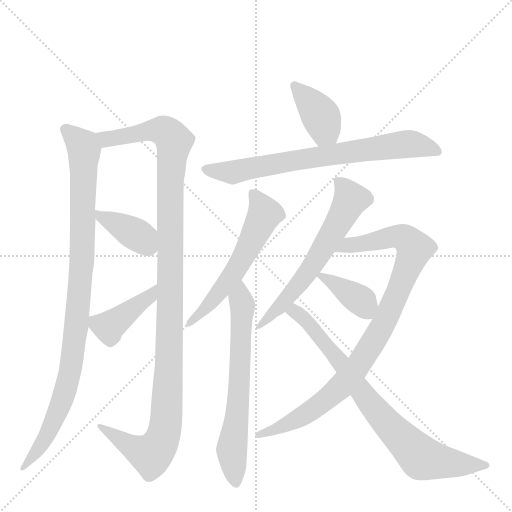
t = 0.00 s
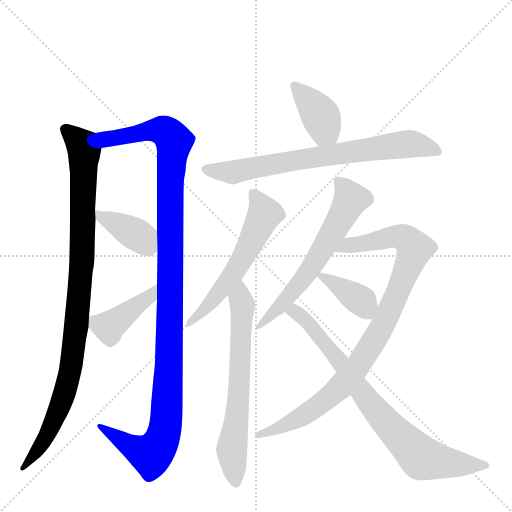
t = 1.96 s
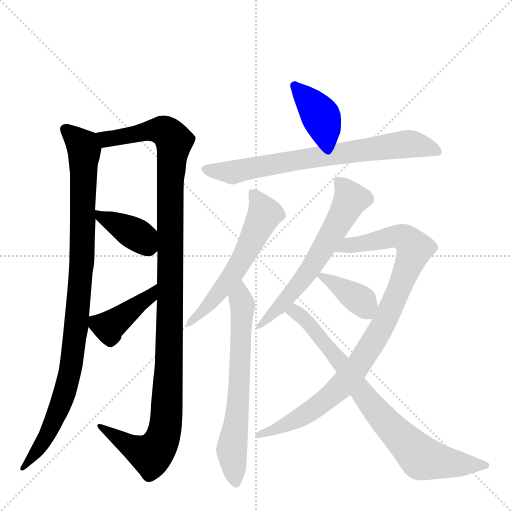
t = 3.93 s
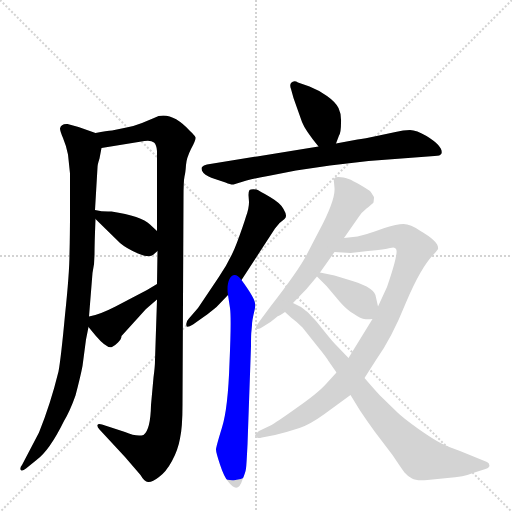
t = 5.89 s
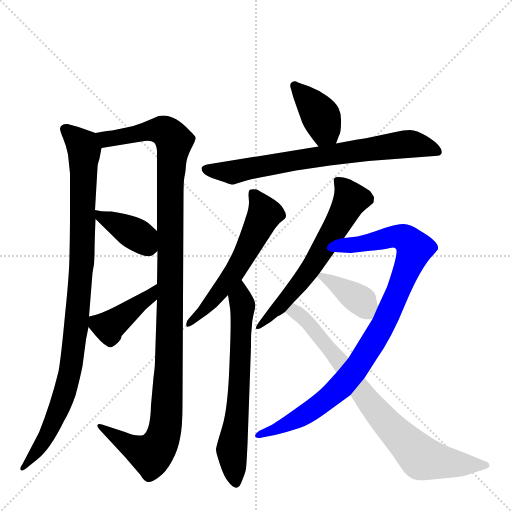
t = 7.86 s
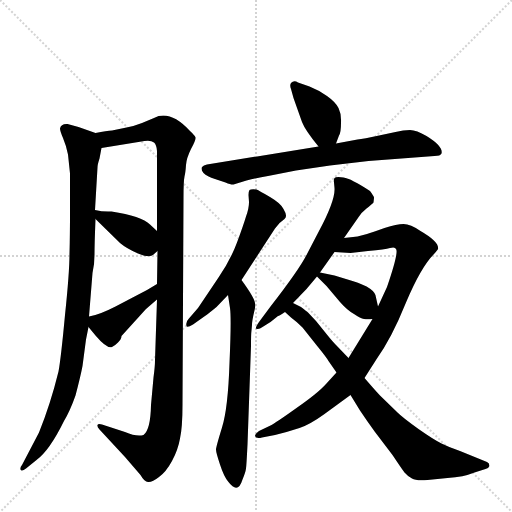
t = 9.82 s

The animated SVG that drew these frames (rendered in a browser with its animation timeline set to each time). Animation: 12 CSS @keyframes rules; one cycle of 9.82 s.

<svg version="1.1" viewBox="0 0 1024 1024" xmlns="http://www.w3.org/2000/svg">
  <g stroke="lightgray" stroke-dasharray="1,1" stroke-width="1" transform="scale(4, 4)">
    <line x1="0" y1="0" x2="256" y2="256"></line>
    <line x1="256" y1="0" x2="0" y2="256"></line>
    <line x1="128" y1="0" x2="128" y2="256"></line>
    <line x1="0" y1="128" x2="256" y2="128"></line>
  </g>
  <g transform="scale(1, -1) translate(0, -860)">
    <style type="text/css">
      
        @keyframes keyframes0 {
          from {
            stroke: blue;
            stroke-dashoffset: 974;
            stroke-width: 128;
          }
          76% {
            animation-timing-function: step-end;
            stroke: blue;
            stroke-dashoffset: 0;
            stroke-width: 128;
          }
          to {
            stroke: black;
            stroke-width: 1024;
          }
        }
        #make-me-a-hanzi-animation-0 {
          animation: keyframes0 1.0426432291666667s both;
          animation-delay: 0s;
          animation-timing-function: linear;
        }
      
        @keyframes keyframes1 {
          from {
            stroke: blue;
            stroke-dashoffset: 1171;
            stroke-width: 128;
          }
          79% {
            animation-timing-function: step-end;
            stroke: blue;
            stroke-dashoffset: 0;
            stroke-width: 128;
          }
          to {
            stroke: black;
            stroke-width: 1024;
          }
        }
        #make-me-a-hanzi-animation-1 {
          animation: keyframes1 1.2029622395833333s both;
          animation-delay: 1.0426432291666667s;
          animation-timing-function: linear;
        }
      
        @keyframes keyframes2 {
          from {
            stroke: blue;
            stroke-dashoffset: 387;
            stroke-width: 128;
          }
          56% {
            animation-timing-function: step-end;
            stroke: blue;
            stroke-dashoffset: 0;
            stroke-width: 128;
          }
          to {
            stroke: black;
            stroke-width: 1024;
          }
        }
        #make-me-a-hanzi-animation-2 {
          animation: keyframes2 0.56494140625s both;
          animation-delay: 2.24560546875s;
          animation-timing-function: linear;
        }
      
        @keyframes keyframes3 {
          from {
            stroke: blue;
            stroke-dashoffset: 415;
            stroke-width: 128;
          }
          57% {
            animation-timing-function: step-end;
            stroke: blue;
            stroke-dashoffset: 0;
            stroke-width: 128;
          }
          to {
            stroke: black;
            stroke-width: 1024;
          }
        }
        #make-me-a-hanzi-animation-3 {
          animation: keyframes3 0.5877278645833334s both;
          animation-delay: 2.810546875s;
          animation-timing-function: linear;
        }
      
        @keyframes keyframes4 {
          from {
            stroke: blue;
            stroke-dashoffset: 390;
            stroke-width: 128;
          }
          56% {
            animation-timing-function: step-end;
            stroke: blue;
            stroke-dashoffset: 0;
            stroke-width: 128;
          }
          to {
            stroke: black;
            stroke-width: 1024;
          }
        }
        #make-me-a-hanzi-animation-4 {
          animation: keyframes4 0.5673828125s both;
          animation-delay: 3.3982747395833335s;
          animation-timing-function: linear;
        }
      
        @keyframes keyframes5 {
          from {
            stroke: blue;
            stroke-dashoffset: 726;
            stroke-width: 128;
          }
          70% {
            animation-timing-function: step-end;
            stroke: blue;
            stroke-dashoffset: 0;
            stroke-width: 128;
          }
          to {
            stroke: black;
            stroke-width: 1024;
          }
        }
        #make-me-a-hanzi-animation-5 {
          animation: keyframes5 0.8408203125s both;
          animation-delay: 3.9656575520833335s;
          animation-timing-function: linear;
        }
      
        @keyframes keyframes6 {
          from {
            stroke: blue;
            stroke-dashoffset: 571;
            stroke-width: 128;
          }
          65% {
            animation-timing-function: step-end;
            stroke: blue;
            stroke-dashoffset: 0;
            stroke-width: 128;
          }
          to {
            stroke: black;
            stroke-width: 1024;
          }
        }
        #make-me-a-hanzi-animation-6 {
          animation: keyframes6 0.7146809895833334s both;
          animation-delay: 4.806477864583334s;
          animation-timing-function: linear;
        }
      
        @keyframes keyframes7 {
          from {
            stroke: blue;
            stroke-dashoffset: 647;
            stroke-width: 128;
          }
          68% {
            animation-timing-function: step-end;
            stroke: blue;
            stroke-dashoffset: 0;
            stroke-width: 128;
          }
          to {
            stroke: black;
            stroke-width: 1024;
          }
        }
        #make-me-a-hanzi-animation-7 {
          animation: keyframes7 0.7765299479166666s both;
          animation-delay: 5.521158854166667s;
          animation-timing-function: linear;
        }
      
        @keyframes keyframes8 {
          from {
            stroke: blue;
            stroke-dashoffset: 617;
            stroke-width: 128;
          }
          67% {
            animation-timing-function: step-end;
            stroke: blue;
            stroke-dashoffset: 0;
            stroke-width: 128;
          }
          to {
            stroke: black;
            stroke-width: 1024;
          }
        }
        #make-me-a-hanzi-animation-8 {
          animation: keyframes8 0.7521158854166666s both;
          animation-delay: 6.297688802083334s;
          animation-timing-function: linear;
        }
      
        @keyframes keyframes9 {
          from {
            stroke: blue;
            stroke-dashoffset: 930;
            stroke-width: 128;
          }
          75% {
            animation-timing-function: step-end;
            stroke: blue;
            stroke-dashoffset: 0;
            stroke-width: 128;
          }
          to {
            stroke: black;
            stroke-width: 1024;
          }
        }
        #make-me-a-hanzi-animation-9 {
          animation: keyframes9 1.0068359375s both;
          animation-delay: 7.049804687500001s;
          animation-timing-function: linear;
        }
      
        @keyframes keyframes10 {
          from {
            stroke: blue;
            stroke-dashoffset: 381;
            stroke-width: 128;
          }
          55% {
            animation-timing-function: step-end;
            stroke: blue;
            stroke-dashoffset: 0;
            stroke-width: 128;
          }
          to {
            stroke: black;
            stroke-width: 1024;
          }
        }
        #make-me-a-hanzi-animation-10 {
          animation: keyframes10 0.56005859375s both;
          animation-delay: 8.056640625s;
          animation-timing-function: linear;
        }
      
        @keyframes keyframes11 {
          from {
            stroke: blue;
            stroke-dashoffset: 787;
            stroke-width: 128;
          }
          72% {
            animation-timing-function: step-end;
            stroke: blue;
            stroke-dashoffset: 0;
            stroke-width: 128;
          }
          to {
            stroke: black;
            stroke-width: 1024;
          }
        }
        #make-me-a-hanzi-animation-11 {
          animation: keyframes11 0.8904622395833334s both;
          animation-delay: 8.61669921875s;
          animation-timing-function: linear;
        }
      
    </style>
    
      <path d="M 172 181 L 177 206 L 178 227 L 185 314 Q 189 330 189 351 Q 189 372 191 422 L 190 440 L 195 525 Q 195 531 199 543 L 203 564 C 208 588 208 588 191 594 L 157 606 L 135 612 Q 122 613 120 603 Q 120 598 126 584 Q 132 570 136 551 L 140 513 L 140 436 Q 140 390 139 353 Q 139 315 130 230 Q 122 144 117 117 Q 101 52 78 -5 L 44 -70 Q 40 -74 41 -79 Q 43 -84 52 -77 L 73 -60 Q 99 -41 128 18 Q 140 38 151 69 Q 161 107 165 128 L 172 181 Z" fill="lightgray"></path>
    
      <path d="M 314 261 L 310 140 Q 310 127 307 105 L 302 50 Q 301 0 287 -10 Q 273 -14 250 -4 L 204 11 Q 196 13 195 10 Q 194 6 199 1 L 250 -54 L 281 -90 Q 289 -104 296 -104 Q 304 -105 318 -94 Q 332 -84 344 -62 Q 356 -40 360 -17 Q 365 5 365 51 L 367 464 Q 367 498 369 507 Q 371 515 372 530 Q 373 544 382 562 Q 392 580 391 585 Q 390 589 380 598 Q 340 641 308 624 L 284 614 Q 269 608 253 605 L 224 599 Q 214 599 191 594 C 161 589 173 559 203 564 L 289 578 Q 302 580 308 575 Q 313 571 314 558 L 314 398 L 315 358 L 314 292 L 314 261 Z" fill="lightgray"></path>
    
      <path d="M 191 422 L 240 374 Q 253 363 276 353 Q 299 343 307 351 L 315 358 C 337 377 336 378 314 398 L 300 411 Q 283 428 223 437 Q 206 436 190 440 C 167 445 170 443 191 422 Z" fill="lightgray"></path>
    
      <path d="M 177 206 L 191 189 Q 214 162 224 166 Q 229 168 236 175 Q 243 182 243 188 L 292 242 L 314 261 C 337 281 340 307 314 292 L 294 280 L 231 247 Q 198 230 178 227 C 162 224 162 224 177 206 Z" fill="lightgray"></path>
    
      <path d="M 672 573 L 678 589 Q 682 595 682 614 Q 683 632 677 644 Q 671 656 654 668 Q 637 680 619 687 L 596 695 Q 588 700 582 694 Q 579 690 582 682 L 587 664 L 604 616 Q 610 600 637 567 C 656 544 661 545 672 573 Z" fill="lightgray"></path>
    
      <path d="M 737 538 L 869 548 Q 881 548 883 553 Q 887 567 853 588 Q 833 600 820 600 Q 807 600 791 596 L 758 589 Q 727 582 715 581 L 672 573 L 637 567 L 414 531 Q 407 530 404 526 Q 401 521 407 514 Q 414 507 430 502 L 451 495 Q 463 490 467 491 L 493 499 Q 516 505 536 508 L 592 519 L 660 529 L 737 538 Z" fill="lightgray"></path>
    
      <path d="M 483 300 L 550 403 Q 557 414 569 422 Q 576 427 567 442 Q 562 453 540 466 Q 518 479 513 481 Q 502 482 499 480 Q 497 477 497 470 L 498 456 Q 498 443 492 427 Q 487 410 474 375 Q 461 340 437 305 L 396 244 L 377 222 Q 371 216 373 208 Q 374 204 386 211 L 410 228 Q 416 232 433 246 L 456 270 L 483 300 Z" fill="lightgray"></path>
    
      <path d="M 503 199 L 504 210 Q 504 218 508 235 Q 512 251 510 253 Q 510 263 483 300 C 466 324 451 300 456 270 L 460 244 Q 463 224 459 134 Q 456 43 444 5 Q 432 -34 432 -39 Q 432 -45 440 -69 Q 448 -94 457 -104 Q 476 -129 485 -99 Q 491 -85 492 -77 Q 493 -70 495 -29 L 502 168 Q 502 193 503 199 Z" fill="lightgray"></path>
    
      <path d="M 688 384 L 718 427 Q 723 435 733 443 Q 743 451 747 455 L 748 464 Q 749 466 740 478 Q 702 503 687 505 Q 672 507 669 504 Q 667 501 668 495 L 669 484 Q 671 460 638 398 L 613 350 Q 597 319 541 247 L 518 216 Q 511 206 512 203 Q 517 200 525 206 L 541 216 L 556 228 Q 557 227 570 236 L 586 254 L 613 282 L 634 307 L 640 315 L 669 356 L 688 384 Z" fill="lightgray"></path>
    
      <path d="M 715 387 L 688 384 C 658 381 639 358 669 356 L 701 354 L 736 358 Q 771 361 780 364 Q 790 367 792 362 Q 798 356 774 286 L 756 247 L 745 222 L 697 144 L 673 115 L 652 92 Q 636 74 593 44 Q 551 14 541 9 L 518 -2 Q 510 -8 510 -12 Q 512 -18 524 -15 L 550 -10 Q 578 -3 599 4 Q 620 11 649 32 L 701 70 L 729 104 L 752 140 Q 783 183 812 255 Q 842 326 868 352 Q 875 360 876 362 Q 879 376 841 398 Q 821 412 807 412 Q 794 412 769 404 Q 744 395 734 392 L 715 387 Z" fill="lightgray"></path>
    
      <path d="M 634 307 L 653 288 L 680 256 Q 695 239 708 232 Q 721 223 728 222 Q 735 221 745 222 C 761 223 761 223 756 247 L 752 265 Q 751 284 705 298 L 669 309 L 640 315 C 622 319 622 319 634 307 Z" fill="lightgray"></path>
    
      <path d="M 570 236 L 582 225 Q 593 217 605 205 L 632 171 Q 654 144 657 138 L 673 115 L 701 70 L 720 39 Q 734 18 750 -4 L 785 -50 Q 803 -77 809 -85 Q 816 -93 824 -97 Q 832 -102 855 -100 L 895 -96 Q 927 -94 949 -85 L 971 -78 Q 977 -77 979 -72 Q 979 -66 974 -64 L 920 -42 Q 899 -35 883 -27 Q 867 -19 837 2 Q 805 25 795 35 L 760 69 Q 747 83 729 104 L 697 144 L 672 170 Q 665 177 653 192 L 632 218 L 616 235 Q 614 237 602 246 L 586 254 C 559 267 548 256 570 236 Z" fill="lightgray"></path>
    
    
      <clipPath id="make-me-a-hanzi-clip-0">
        <path d="M 172 181 L 177 206 L 178 227 L 185 314 Q 189 330 189 351 Q 189 372 191 422 L 190 440 L 195 525 Q 195 531 199 543 L 203 564 C 208 588 208 588 191 594 L 157 606 L 135 612 Q 122 613 120 603 Q 120 598 126 584 Q 132 570 136 551 L 140 513 L 140 436 Q 140 390 139 353 Q 139 315 130 230 Q 122 144 117 117 Q 101 52 78 -5 L 44 -70 Q 40 -74 41 -79 Q 43 -84 52 -77 L 73 -60 Q 99 -41 128 18 Q 140 38 151 69 Q 161 107 165 128 L 172 181 Z"></path>
      </clipPath>
      <path clip-path="url(#make-me-a-hanzi-clip-0)" d="M 130 601 L 168 561 L 164 334 L 153 212 L 140 114 L 128 69 L 92 -16 L 46 -76" fill="none" id="make-me-a-hanzi-animation-0" stroke-dasharray="846 1692" stroke-linecap="round"></path>
    
      <clipPath id="make-me-a-hanzi-clip-1">
        <path d="M 314 261 L 310 140 Q 310 127 307 105 L 302 50 Q 301 0 287 -10 Q 273 -14 250 -4 L 204 11 Q 196 13 195 10 Q 194 6 199 1 L 250 -54 L 281 -90 Q 289 -104 296 -104 Q 304 -105 318 -94 Q 332 -84 344 -62 Q 356 -40 360 -17 Q 365 5 365 51 L 367 464 Q 367 498 369 507 Q 371 515 372 530 Q 373 544 382 562 Q 392 580 391 585 Q 390 589 380 598 Q 340 641 308 624 L 284 614 Q 269 608 253 605 L 224 599 Q 214 599 191 594 C 161 589 173 559 203 564 L 289 578 Q 302 580 308 575 Q 313 571 314 558 L 314 398 L 315 358 L 314 292 L 314 261 Z"></path>
      </clipPath>
      <path clip-path="url(#make-me-a-hanzi-clip-1)" d="M 199 591 L 222 582 L 297 599 L 327 599 L 348 578 L 340 478 L 339 154 L 330 2 L 318 -30 L 302 -50 L 262 -33 L 200 7" fill="none" id="make-me-a-hanzi-animation-1" stroke-dasharray="1043 2086" stroke-linecap="round"></path>
    
      <clipPath id="make-me-a-hanzi-clip-2">
        <path d="M 191 422 L 240 374 Q 253 363 276 353 Q 299 343 307 351 L 315 358 C 337 377 336 378 314 398 L 300 411 Q 283 428 223 437 Q 206 436 190 440 C 167 445 170 443 191 422 Z"></path>
      </clipPath>
      <path clip-path="url(#make-me-a-hanzi-clip-2)" d="M 195 436 L 201 427 L 277 389 L 302 364" fill="none" id="make-me-a-hanzi-animation-2" stroke-dasharray="259 518" stroke-linecap="round"></path>
    
      <clipPath id="make-me-a-hanzi-clip-3">
        <path d="M 177 206 L 191 189 Q 214 162 224 166 Q 229 168 236 175 Q 243 182 243 188 L 292 242 L 314 261 C 337 281 340 307 314 292 L 294 280 L 231 247 Q 198 230 178 227 C 162 224 162 224 177 206 Z"></path>
      </clipPath>
      <path clip-path="url(#make-me-a-hanzi-clip-3)" d="M 185 221 L 217 206 L 300 266 L 312 284" fill="none" id="make-me-a-hanzi-animation-3" stroke-dasharray="287 574" stroke-linecap="round"></path>
    
      <clipPath id="make-me-a-hanzi-clip-4">
        <path d="M 672 573 L 678 589 Q 682 595 682 614 Q 683 632 677 644 Q 671 656 654 668 Q 637 680 619 687 L 596 695 Q 588 700 582 694 Q 579 690 582 682 L 587 664 L 604 616 Q 610 600 637 567 C 656 544 661 545 672 573 Z"></path>
      </clipPath>
      <path clip-path="url(#make-me-a-hanzi-clip-4)" d="M 589 688 L 643 626 L 650 599 L 665 580" fill="none" id="make-me-a-hanzi-animation-4" stroke-dasharray="262 524" stroke-linecap="round"></path>
    
      <clipPath id="make-me-a-hanzi-clip-5">
        <path d="M 737 538 L 869 548 Q 881 548 883 553 Q 887 567 853 588 Q 833 600 820 600 Q 807 600 791 596 L 758 589 Q 727 582 715 581 L 672 573 L 637 567 L 414 531 Q 407 530 404 526 Q 401 521 407 514 Q 414 507 430 502 L 451 495 Q 463 490 467 491 L 493 499 Q 516 505 536 508 L 592 519 L 660 529 L 737 538 Z"></path>
      </clipPath>
      <path clip-path="url(#make-me-a-hanzi-clip-5)" d="M 412 522 L 464 515 L 603 542 L 815 572 L 852 567 L 874 557" fill="none" id="make-me-a-hanzi-animation-5" stroke-dasharray="598 1196" stroke-linecap="round"></path>
    
      <clipPath id="make-me-a-hanzi-clip-6">
        <path d="M 483 300 L 550 403 Q 557 414 569 422 Q 576 427 567 442 Q 562 453 540 466 Q 518 479 513 481 Q 502 482 499 480 Q 497 477 497 470 L 498 456 Q 498 443 492 427 Q 487 410 474 375 Q 461 340 437 305 L 396 244 L 377 222 Q 371 216 373 208 Q 374 204 386 211 L 410 228 Q 416 232 433 246 L 456 270 L 483 300 Z"></path>
      </clipPath>
      <path clip-path="url(#make-me-a-hanzi-clip-6)" d="M 507 473 L 529 435 L 514 399 L 464 308 L 418 250 L 378 214" fill="none" id="make-me-a-hanzi-animation-6" stroke-dasharray="443 886" stroke-linecap="round"></path>
    
      <clipPath id="make-me-a-hanzi-clip-7">
        <path d="M 503 199 L 504 210 Q 504 218 508 235 Q 512 251 510 253 Q 510 263 483 300 C 466 324 451 300 456 270 L 460 244 Q 463 224 459 134 Q 456 43 444 5 Q 432 -34 432 -39 Q 432 -45 440 -69 Q 448 -94 457 -104 Q 476 -129 485 -99 Q 491 -85 492 -77 Q 493 -70 495 -29 L 502 168 Q 502 193 503 199 Z"></path>
      </clipPath>
      <path clip-path="url(#make-me-a-hanzi-clip-7)" d="M 485 289 L 477 69 L 464 -32 L 471 -101" fill="none" id="make-me-a-hanzi-animation-7" stroke-dasharray="519 1038" stroke-linecap="round"></path>
    
      <clipPath id="make-me-a-hanzi-clip-8">
        <path d="M 688 384 L 718 427 Q 723 435 733 443 Q 743 451 747 455 L 748 464 Q 749 466 740 478 Q 702 503 687 505 Q 672 507 669 504 Q 667 501 668 495 L 669 484 Q 671 460 638 398 L 613 350 Q 597 319 541 247 L 518 216 Q 511 206 512 203 Q 517 200 525 206 L 541 216 L 556 228 Q 557 227 570 236 L 586 254 L 613 282 L 634 307 L 640 315 L 669 356 L 688 384 Z"></path>
      </clipPath>
      <path clip-path="url(#make-me-a-hanzi-clip-8)" d="M 674 499 L 701 461 L 684 427 L 603 298 L 518 208" fill="none" id="make-me-a-hanzi-animation-8" stroke-dasharray="489 978" stroke-linecap="round"></path>
    
      <clipPath id="make-me-a-hanzi-clip-9">
        <path d="M 715 387 L 688 384 C 658 381 639 358 669 356 L 701 354 L 736 358 Q 771 361 780 364 Q 790 367 792 362 Q 798 356 774 286 L 756 247 L 745 222 L 697 144 L 673 115 L 652 92 Q 636 74 593 44 Q 551 14 541 9 L 518 -2 Q 510 -8 510 -12 Q 512 -18 524 -15 L 550 -10 Q 578 -3 599 4 Q 620 11 649 32 L 701 70 L 729 104 L 752 140 Q 783 183 812 255 Q 842 326 868 352 Q 875 360 876 362 Q 879 376 841 398 Q 821 412 807 412 Q 794 412 769 404 Q 744 395 734 392 L 715 387 Z"></path>
      </clipPath>
      <path clip-path="url(#make-me-a-hanzi-clip-9)" d="M 675 359 L 697 370 L 782 386 L 804 386 L 829 363 L 768 214 L 696 103 L 662 69 L 607 29 L 518 -10" fill="none" id="make-me-a-hanzi-animation-9" stroke-dasharray="802 1604" stroke-linecap="round"></path>
    
      <clipPath id="make-me-a-hanzi-clip-10">
        <path d="M 634 307 L 653 288 L 680 256 Q 695 239 708 232 Q 721 223 728 222 Q 735 221 745 222 C 761 223 761 223 756 247 L 752 265 Q 751 284 705 298 L 669 309 L 640 315 C 622 319 622 319 634 307 Z"></path>
      </clipPath>
      <path clip-path="url(#make-me-a-hanzi-clip-10)" d="M 643 307 L 723 258 L 740 232" fill="none" id="make-me-a-hanzi-animation-10" stroke-dasharray="253 506" stroke-linecap="round"></path>
    
      <clipPath id="make-me-a-hanzi-clip-11">
        <path d="M 570 236 L 582 225 Q 593 217 605 205 L 632 171 Q 654 144 657 138 L 673 115 L 701 70 L 720 39 Q 734 18 750 -4 L 785 -50 Q 803 -77 809 -85 Q 816 -93 824 -97 Q 832 -102 855 -100 L 895 -96 Q 927 -94 949 -85 L 971 -78 Q 977 -77 979 -72 Q 979 -66 974 -64 L 920 -42 Q 899 -35 883 -27 Q 867 -19 837 2 Q 805 25 795 35 L 760 69 Q 747 83 729 104 L 697 144 L 672 170 Q 665 177 653 192 L 632 218 L 616 235 Q 614 237 602 246 L 586 254 C 559 267 548 256 570 236 Z"></path>
      </clipPath>
      <path clip-path="url(#make-me-a-hanzi-clip-11)" d="M 577 238 L 592 236 L 618 213 L 778 8 L 846 -57 L 972 -71" fill="none" id="make-me-a-hanzi-animation-11" stroke-dasharray="659 1318" stroke-linecap="round"></path>
    
  </g>
</svg>
